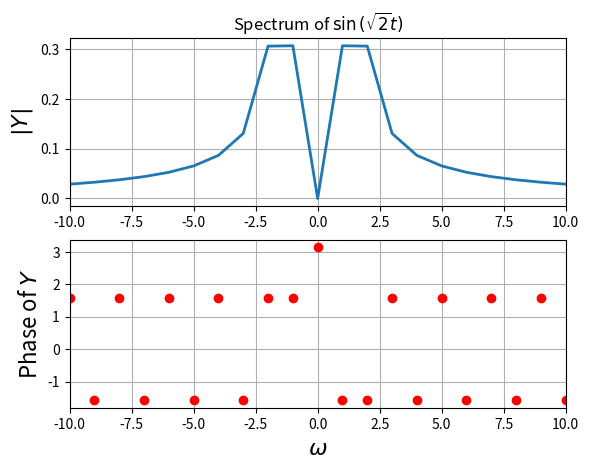
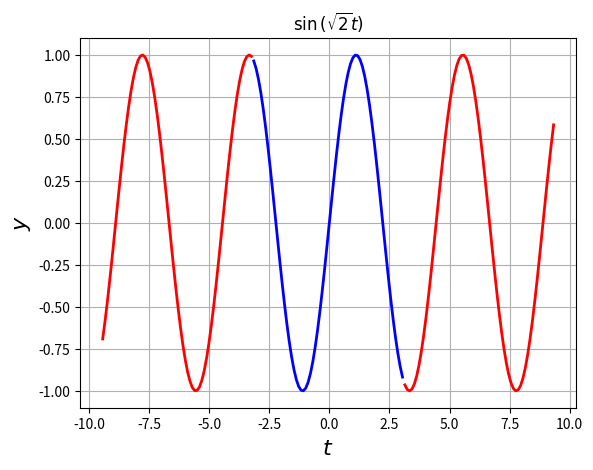
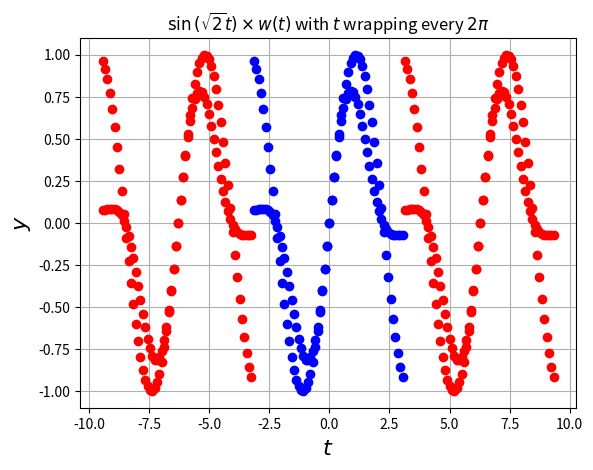
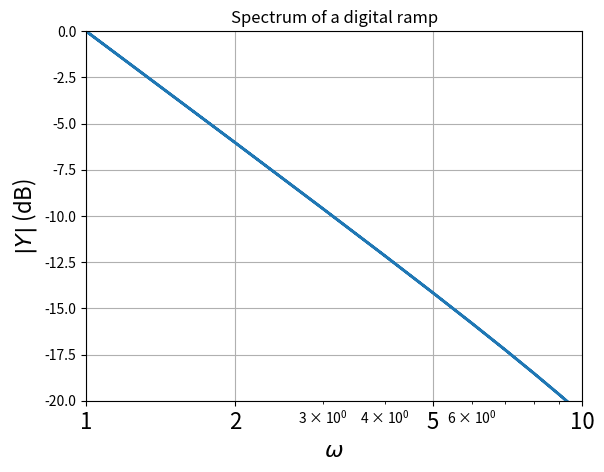
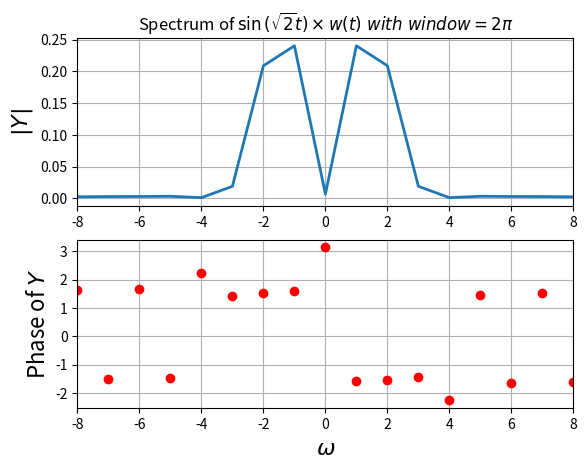
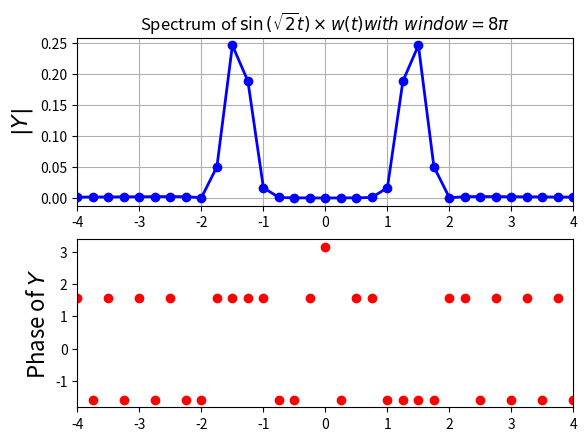
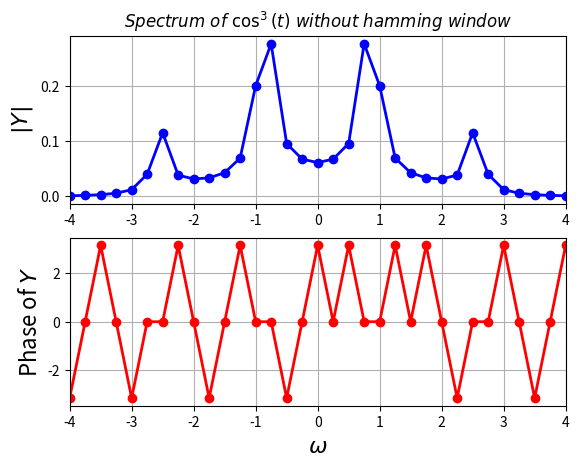
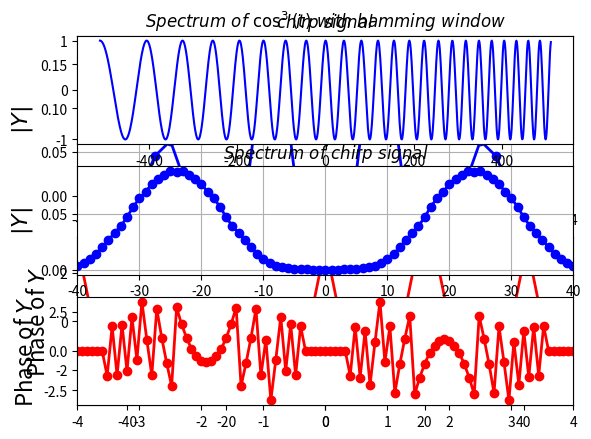
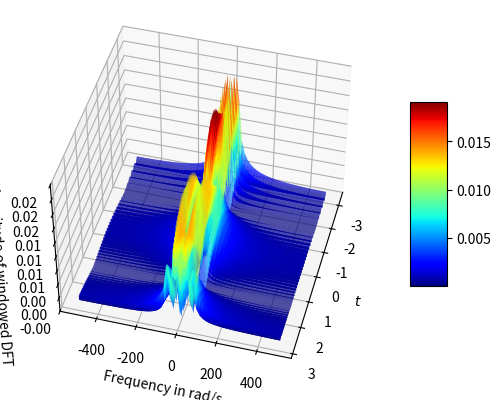

Reproduce these figures in Python, in order.
from pylab import *
import matplotlib.pyplot as plt
from mpl_toolkits.mplot3d import Axes3D


t = np.linspace(-pi,pi,65)[:-1]
dt = t[1]-t[0]
fmax = 1/dt
y = sin(sqrt(2)*t)
y[0] = 0
y = fftshift(y)
Y=fftshift(fft(y))/64.0
w = np.linspace(-pi*fmax,pi*fmax,65)[:-1]

subplot(2,1,1)
plot(w,abs(Y),lw=2)
xlim([-10,10])
ylabel(r"$|Y|$",size=16)
title(r"Spectrum of $\sin\left(\sqrt{2}t\right)$")
grid(True)
subplot(2,1,2)
plot(w,angle(Y),"ro",lw=2)
xlim([-10,10])
ylabel(r"Phase of $Y$",size=16)
xlabel(r"$\omega$",size=16)
grid(True)
show()

t1=linspace(-pi,pi,65);t1=t1[:-1]
t2=linspace(-3*pi,-pi,65);t2=t2[:-1]
t3=linspace(pi,3*pi,65);t3=t3[:-1]                          #y=sin(sqrt(2)*t)
figure(2)
plot(t1,sin(sqrt(2)*t1),"b",lw=2)
plot(t2,sin(sqrt(2)*t2),"r",lw=2)
plot(t3,sin(sqrt(2)*t3),"r",lw=2)
ylabel(r"$y$",size=16)
xlabel(r"$t$",size=16)
title(r"$\sin\left(\sqrt{2}t\right)$")
grid(True)
show()


# However, when we calculate the DFT by sampling over a finite time window, we end up calculating the DFT of the following periodic signal:


t1=linspace(-pi,pi,65);t1=t1[:-1]
t2=linspace(-3*pi,-pi,65);t2=t2[:-1]
t3=linspace(pi,3*pi,65);t3=t3[:-1]
y=sin(sqrt(2)*t1)
figure(3)
plot(t1,y,"bo",lw=2)
plot(t2,y,"ro",lw=2)
plot(t3,y,"ro",lw=2)
ylabel(r"$y$",size=16)
xlabel(r"$t$",size=16)
title(r"$\sin\left(\sqrt{2}t\right)$ with $t$ wrapping every $2\pi$ ")
grid(True)
show()


# This results in discontinuites in the signal. These discontinuities lead to spectral components which decay as  $1/omega$. To confirm this, we plot the spectrum of the periodic ramp below:

t=linspace(-pi,pi,65);t=t[:-1]
dt=t[1]-t[0];fmax=1/dt
y=t
y[0]=0                                  # the sample corresponding to -tmax should be set zeroo
y=fftshift(y)                           # make y start with y(t=0)
Y=fftshift(fft(y))/64.0
w=linspace(-pi*fmax,pi*fmax,65);w=w[:-1]
figure()
semilogx(abs(w),20*log10(abs(Y)),lw=2)
xlim([1,10])
ylim([-20,0])                           
xticks([1,2,5,10],["1","2","5","10"],size=16)
ylabel(r"$|Y|$ (dB)",size=16)
title(r"Spectrum of a digital ramp")
xlabel(r"$\omega$",size=16)
grid(True)
show()


# Hamming Window
# We resolve the problem of discontinuities by attenuating the signal near the endpoints of our time window, to reduce the discontinuities caused by periodically extending the signal. This is done by multiplying by a so called windowing function. In this assignment we use the Hamming window of size  NN : 
# $x[n]\ =\ 0.54 + 0.46\cos(2π\frac{n}{N−1})$

t1=linspace(-pi,pi,65);t1=t1[:-1]
t2=linspace(-3*pi,-pi,65);t2=t2[:-1]
t3=linspace(pi,3*pi,65);t3=t3[:-1]
n=arange(64)
wnd=fftshift(0.54+0.46*cos(2*pi*n/63))
y=sin(sqrt(2)*t1)*wnd
figure(3)
plot(t1,y,"bo",lw=2)
plot(t2,y,"ro",lw=2)
plot(t3,y,"ro",lw=2)
ylabel(r"$y$",size=16)
xlabel(r"$t$",size=16)
title(r"$\sin\left(\sqrt{2}t\right)\times w(t)$ with $t$ wrapping every $2\pi$ ")
grid(True)
show()

# The spectrum is found below using a window size of $2 \pi$:

t=linspace(-pi,pi,65);t=t[:-1]
dt=t[1]-t[0];fmax=1/dt
n=arange(64)
wnd=fftshift(0.54+0.46*cos(2*pi*n/63))
y=sin(sqrt(2)*t)*wnd
y[0]=0                                          # the sample corresponding to -tmax should be set zero
y=fftshift(y)                                   # make y start with y(t=0)
Y=fftshift(fft(y))/64.0
w=linspace(-pi*fmax,pi*fmax,65);w=w[:-1]
figure()
subplot(2,1,1)
plot(w,abs(Y),lw=2)
xlim([-8,8])
ylabel(r"$|Y|$",size=16)
title(r"Spectrum of $\sin\left(\sqrt{2}t\right)\times w(t)\ with\ window = 2\pi$")
grid(True)
subplot(2,1,2)
plot(w,angle(Y),"ro",lw=2)
xlim([-8,8])
ylabel(r"Phase of $Y$",size=16)
xlabel(r"$\omega$",size=16)
grid(True)
show()

# The spectrum is found below using a window size of $8 \pi$:

t=linspace(-4*pi,4*pi,257);t=t[:-1]
dt=t[1]-t[0];fmax=1/dt
n=arange(256)
wnd=fftshift(0.54+0.46*cos(2*pi*n/256))
y=sin(sqrt(2)*t)                          # y=sin(1.25*t)
y=y*wnd
y[0]=0                                              # the sample corresponding to -tmax should be set zeroo
y=fftshift(y)                                       # make y start with y(t=0)
Y=fftshift(fft(y))/256.0
w=linspace(-pi*fmax,pi*fmax,257);w=w[:-1]
figure()
subplot(2,1,1)
plot(w,abs(Y),"b",w,abs(Y),"bo",lw=2)
xlim([-4,4])
ylabel(r"$|Y|$",size=16)
title(r"Spectrum of $\sin\left(\sqrt{2}t\right)\times w(t) with\ window = 8\pi$")
grid(True)
subplot(2,1,2)
plot(w,angle(Y),"ro",lw=2)
xlim([-4,4])
ylabel(r"Phase of $Y$",size=16)
show()

# # FFT of $\cos^3(0.86t)$
# We first find the FFT without the Hamming window:

t=linspace(-4*pi,4*pi,257);t=t[:-1]
dt=t[1]-t[0];fmax=1/dt
y=(cos(0.86*t))**3
y[0]=0                                  # the sample corresponding to -tmax should be set zeroo
y=fftshift(y)                           # make y start with y(t=0)
Y=fftshift(fft(y))/256.0
w=linspace(-pi*fmax,pi*fmax,257);w=w[:-1]
figure()
subplot(2,1,1)
plot(w,abs(Y),"b",w,abs(Y),"bo",lw=2)
xlim([-4,4])
ylabel(r"$|Y|$",size=16)
title(r"$Spectrum\ of\ \cos^{3}(t)\ without\ hamming\ window $")
grid(True)
subplot(2,1,2)
plot(w,angle(Y),"r",w,angle(Y),"ro",lw=2)
xlim([-4,4])
ylabel(r"Phase of $Y$",size=16)
xlabel(r"$\omega$",size=16)
grid(True)
show()

# We first find the FFT with the Hamming window:

t=linspace(-4*pi,4*pi,257);t=t[:-1]
dt=t[1]-t[0];fmax=1/dt
n=arange(256)
wnd=fftshift(0.54+0.46*cos(2*pi*n/256))
y=(cos(0.86*t))**3
# y=sin(1.25*t)
y=y*wnd
y[0]=0                  # the sample corresponding to -tmax should be set zeroo
y=fftshift(y)           # make y start with y(t=0)
Y=fftshift(fft(y))/256.0
w=linspace(-pi*fmax,pi*fmax,257);w=w[:-1]
figure()
subplot(2,1,1)
plot(w,abs(Y),"b",w,abs(Y),"bo",lw=2)
xlim([-4,4])
ylabel(r"$|Y|$",size=16)
title(r"$Spectrum\ of\ \cos^{3}(t)\ with\ hamming\ window $")
grid(True)
subplot(2,1,2)
plot(w,angle(Y),"r",w,angle(Y),"ro",lw=2)
xlim([-4,4])
ylabel(r"Phase of $Y$",size=16)
show()


# # Estimating $\omega$ and $\delta$
# We find a weighted average of frequencies weighted by the magnitude of the DFT to obtain the peak frequency  $\omega$ . To find  $\delta$ , phase values around the peak frequency are averaged.

tmax=pi
tmin=-pi
t1 = np.linspace(4*tmin,4*tmax,513)[:-1]
y = cos(0.8*t1+(pi/2))
def w_delta(y):
    t = np.linspace(-4*pi,4*pi,513)[:-1]
    dt=t[1]-t[0];fmax=1/dt
    y[0]=0                          # the sample corresponding to -tmax should be set zeroo
    y=fftshift(y)                   # make y start with y(t=0)
    Y=fftshift(fft(y))/512.0
    w=linspace(-pi*fmax,pi*fmax,513);w=w[:-1]
    jj = np.where(abs(Y)>0.035)
    product = sum(abs((abs(Y[jj]))*(w[jj])))
    den = sum(abs(Y[jj]))
    omega = product/den
    ind = np.argmax(abs(Y))
    delta = abs(angle(Y[ind]))
    return omega,delta

omega_no_noise,delta_no_noise = w_delta(y)
print("omega & delta without noise"+"  "+str(omega_no_noise)+"  "+"&"+" "+str(delta_no_noise))

tmax=pi
tmin=-pi
t1 = np.linspace(4*tmin,4*tmax,513)[:-1]
y = cos(0.8*t1+(pi/2))
y_noise = y + 0.1*randn(512)
omega_noise,delta_noise = w_delta(y_noise)
print("omega & delta with noise"+"  "+str(omega_noise)+"  "+"&"+" "+str(delta_noise))

# Spectrum of chirp Signal!

t = np.linspace(-pi,pi,1025)[:-1]
from pylab import *
dt=t[1]-t[0];fmax=1/dt
n=arange(1024)
wnd=fftshift(0.54+0.46*cos(2*pi*n/1024))
y=cos(16*(1.5 + (t/(2*pi)))*t)
# y=sin(1.25*t)
w=linspace(-pi*fmax,pi*fmax,1025);w=w[:-1]
subplot(3,1,1)
plot(w,y,"b")
title(r"$chirp\ signal $")
y=y*wnd
y[0]=0                              # the sample corresponding to -tmax should be set zeroo
y=fftshift(y)                       # make y start with y(t=0)
Y=fftshift(fft(y))/1024.0
subplot(3,1,2)
plot(w,abs(Y),"bo",w,abs(Y),"b",lw=2)
xlim([-40,40])
ylabel(r"$|Y|$",size=16)
title(r"$Spectrum\ of\ chirp\ signal$")
grid(True)
subplot(3,1,3)
phi = angle(Y)
ii = np.where(abs(Y)<10**-3)
phi[ii]=0
plot(w,phi,"ro",w,phi,"r",lw=2)
xlim([-50,50])
ylabel(r"Phase of $Y$",size=16)
show()

# We now observe that the frequencies are more confined to the range between 16 and 32, as expected. The extra components due to the discontinuity have been suppressed due to hamming window

# # Spectrum vs Time n frequency

# To obtain a better picture of what is going in the chirp signal, we take the DFT of a small window of samples around each time instant, and plot a 2D surface of the resulting spectra vs time. 

batches = (1024//64)
Y_batches=[]
n=arange(64)
wnd=fftshift(0.54+0.46*cos(2*pi*n/64))
y=cos(16*(1.5 + (t/(2*pi)))*t)
# y=sin(1.25*t)
t = np.linspace(-pi,pi,1025)[:-1]
dt = t[1]-t[0]
fmax = 1/dt
w=linspace(-pi*fmax,pi*fmax,65);w=w[:-1]
for k in range(1024-64):
    y_batch = y[k:k+64]*fftshift(wnd)
    Y_mini=fftshift(fft(y_batch))/1024.0
    Y_batches.append(Y_mini)
Y_batches = array(Y_batches)
t_test = t[:-64]
xv, yv = np.meshgrid(t_test, w, sparse=False, indexing='ij')

fig = plt.figure()
ax = fig.add_subplot(111, projection='3d')
surf = ax.plot_surface(xv, yv, abs(Y_batches), rstride=1, cstride=1, cmap=cm.jet, linewidth=1, antialiased=True) 
ax.zaxis.set_major_locator(LinearLocator(10))
ax.zaxis.set_major_formatter(FormatStrFormatter('%.02f'))
ax.set_xlabel("$t$")
ax.set_ylabel("Frequency in rad/s")
ax.set_zlabel("Magnitude of windowed DFT")
fig.colorbar(surf, shrink=0.5, aspect=5)
ax.view_init(45, 15)
show()
